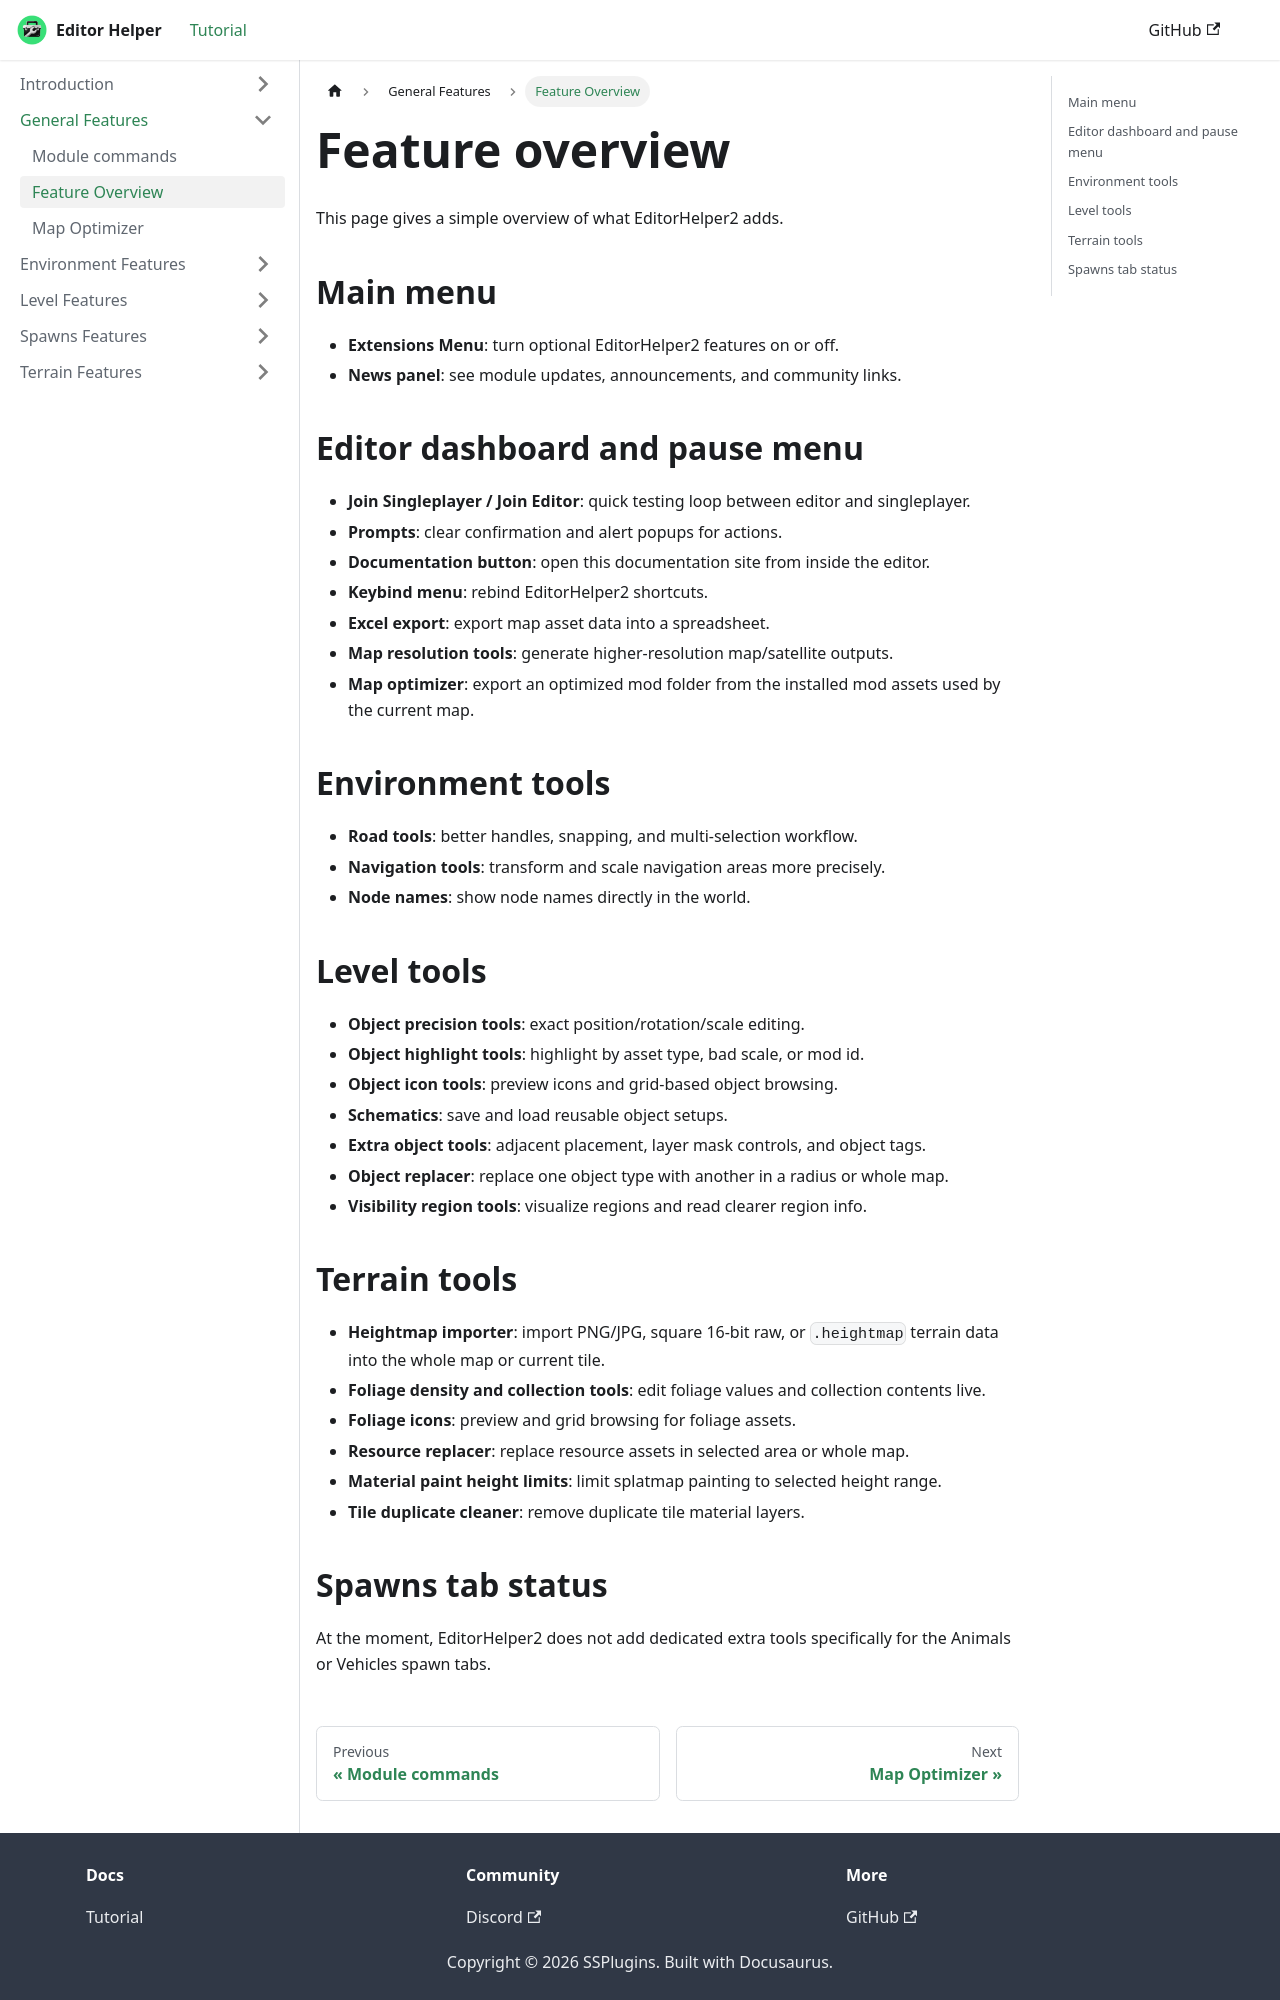

repository: Senior-S/EditorHelper · page: Extensions-Status.html · generator: docusaurus

---
title: "Feature Overview"
sidebar_label: "Feature Overview"
sidebar_position: 3
slug: /Extensions-Status
---

# Feature overview

This page gives a simple overview of what EditorHelper2 adds.

## Main menu

- **Extensions Menu**: turn optional EditorHelper2 features on or off.
- **News panel**: see module updates, announcements, and community links.

## Editor dashboard and pause menu

- **Join Singleplayer / Join Editor**: quick testing loop between editor and singleplayer.
- **Prompts**: clear confirmation and alert popups for actions.
- **Documentation button**: open this documentation site from inside the editor.
- **Keybind menu**: rebind EditorHelper2 shortcuts.
- **Excel export**: export map asset data into a spreadsheet.
- **Map resolution tools**: generate higher-resolution map/satellite outputs.
- **Map optimizer**: export an optimized mod folder from the installed mod assets used by the current map.

## Environment tools

- **Road tools**: better handles, snapping, and multi-selection workflow.
- **Navigation tools**: transform and scale navigation areas more precisely.
- **Node names**: show node names directly in the world.

## Level tools

- **Object precision tools**: exact position/rotation/scale editing.
- **Object highlight tools**: highlight by asset type, bad scale, or mod id.
- **Object icon tools**: preview icons and grid-based object browsing.
- **Schematics**: save and load reusable object setups.
- **Extra object tools**: adjacent placement, layer mask controls, and object tags.
- **Object replacer**: replace one object type with another in a radius or whole map.
- **Visibility region tools**: visualize regions and read clearer region info.

## Terrain tools

- **Heightmap importer**: import PNG/JPG, square 16-bit raw, or `.heightmap` terrain data into the whole map or current tile.
- **Foliage density and collection tools**: edit foliage values and collection contents live.
- **Foliage icons**: preview and grid browsing for foliage assets.
- **Resource replacer**: replace resource assets in selected area or whole map.
- **Material paint height limits**: limit splatmap painting to selected height range.
- **Tile duplicate cleaner**: remove duplicate tile material layers.
